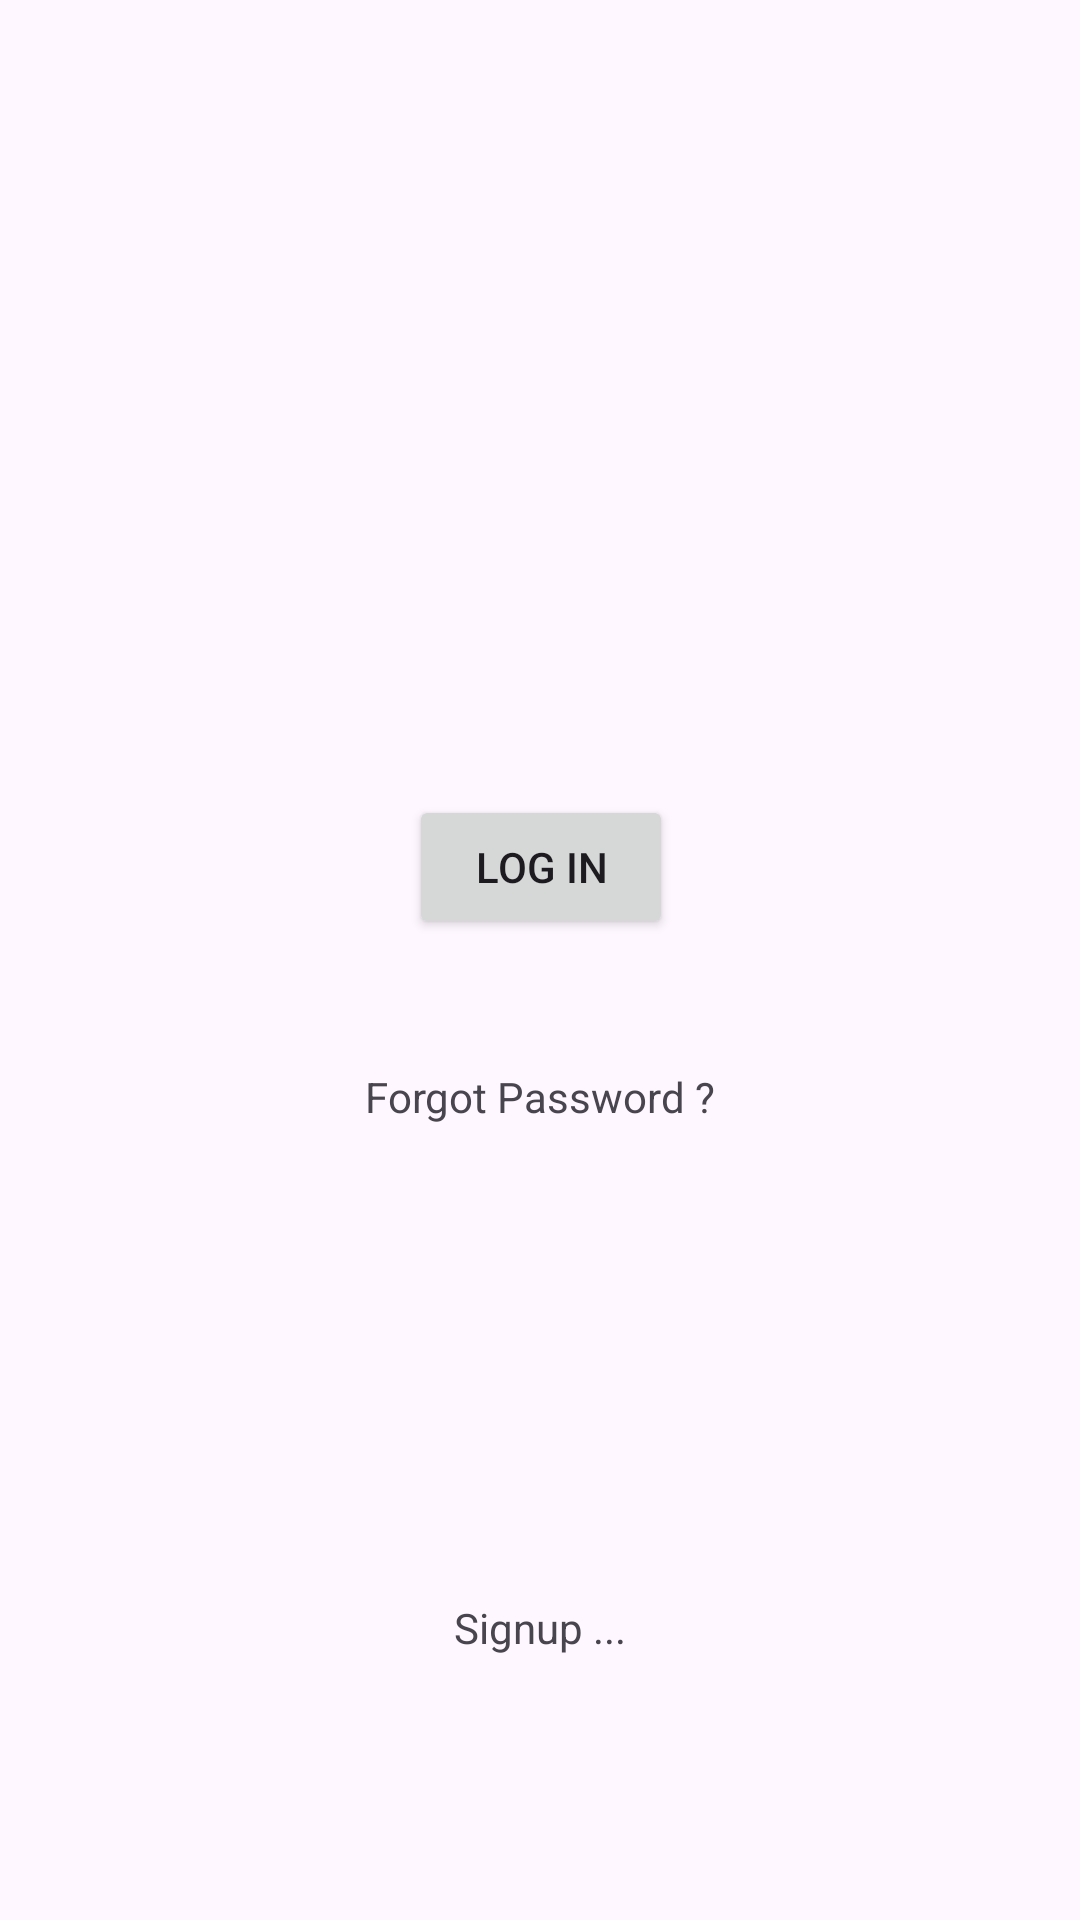

Produce the Android XML layout that renders to this screen, including the resource entries it uses.
<!-- AndroidManifest.xml: application theme Theme.UserLogIn -->
<!-- res/layout/fragment_login.xml -->
<?xml version="1.0" encoding="utf-8"?>
<FrameLayout xmlns:android="http://schemas.android.com/apk/res/android"
    xmlns:tools="http://schemas.android.com/tools"
    android:layout_width="match_parent"
    android:layout_height="match_parent"
    xmlns:app="http://schemas.android.com/apk/res-auto"
    tools:context=".LoginFragment">

    <androidx.constraintlayout.widget.ConstraintLayout
        android:layout_width="match_parent"
        android:layout_height="match_parent">

        <TextView
            android:id="@+id/ForgotPasswordLogin"
            android:layout_width="wrap_content"
            android:layout_height="wrap_content"
            android:layout_marginBottom="158dp"
            android:text="Forgot Password ?"
            app:layout_constraintBottom_toTopOf="@+id/tvSignupLinkLogin"
            app:layout_constraintEnd_toEndOf="parent"
            app:layout_constraintStart_toStartOf="parent"
            app:layout_constraintTop_toBottomOf="@+id/btnLoginLogin" />

        <EditText
            android:id="@+id/etPasswordLogin"
            android:layout_width="wrap_content"
            android:layout_height="0dp"
            android:layout_marginEnd="1dp"
            android:layout_marginBottom="74dp"
            android:ems="10"
            android:hint="Password"
            android:inputType="textPassword"
            app:layout_constraintBottom_toTopOf="@+id/btnLoginLogin"
            app:layout_constraintEnd_toEndOf="@+id/etUsernameLogin"
            app:layout_constraintTop_toBottomOf="@+id/etUsernameLogin" />

        <EditText
            android:id="@+id/etUsernameLogin"
            android:layout_width="wrap_content"
            android:layout_height="0dp"
            android:layout_marginTop="132dp"
            android:layout_marginBottom="54dp"
            android:ems="10"
            android:hint="Email / Userame"
            android:inputType="textEmailAddress"
            app:layout_constraintBottom_toTopOf="@+id/etPasswordLogin"
            app:layout_constraintEnd_toEndOf="parent"
            app:layout_constraintStart_toStartOf="parent"
            app:layout_constraintTop_toTopOf="parent" />

        <Button
            android:id="@+id/btnLoginLogin"
            android:layout_width="wrap_content"
            android:layout_height="wrap_content"
            android:layout_marginEnd="14dp"
            android:layout_marginBottom="43dp"
            android:text="Log In"
            app:layout_constraintBottom_toTopOf="@+id/ForgotPasswordLogin"
            app:layout_constraintEnd_toEndOf="@+id/ForgotPasswordLogin"
            app:layout_constraintTop_toBottomOf="@+id/etPasswordLogin" />

        <TextView
            android:id="@+id/tvSignupLinkLogin"
            android:layout_width="wrap_content"
            android:layout_height="wrap_content"
            android:layout_marginBottom="88dp"
            android:text="Signup ..."
            app:layout_constraintBottom_toBottomOf="parent"
            app:layout_constraintEnd_toEndOf="parent"
            app:layout_constraintStart_toStartOf="parent"
            app:layout_constraintTop_toBottomOf="@+id/ForgotPasswordLogin" />
    </androidx.constraintlayout.widget.ConstraintLayout>
</FrameLayout>
<!-- resources referenced by this layout -->
<resources>
  <style name="Theme.UserLogIn" parent="Base.Theme.UserLogIn" />
  <style name="Base.Theme.UserLogIn" parent="Theme.Material3.DayNight.NoActionBar">
          
          
      </style>
</resources>
